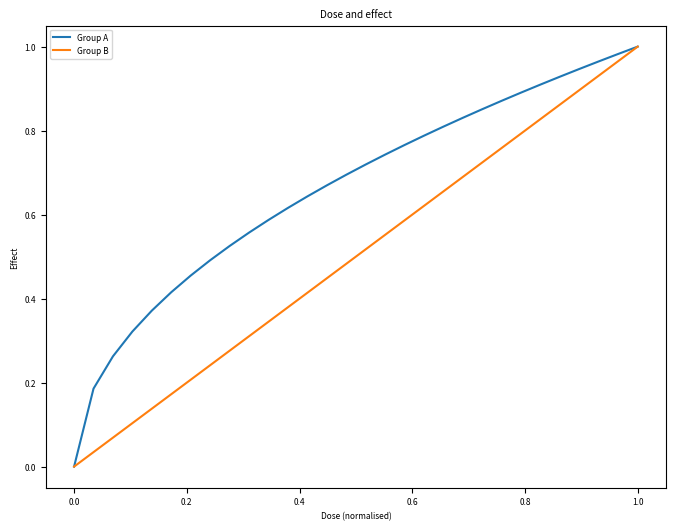

Write the Python code that produced this figure.
import numpy as np
import matplotlib.pyplot as plt

# Every text is far below its minimum at every print size the harness uses
# (6 pt on an 8 x 6 in canvas, at most 1.67 x), so a fix can only raise it.
plt.rcParams['font.size'] = 6

x = np.linspace(0, 1, 30)
fig, ax = plt.subplots(figsize=(8, 6))
ax.plot(x, np.sqrt(x), label='Group A')
ax.plot(x, x, label='Group B')
ax.set_xlabel('Dose (normalised)')
ax.set_ylabel('Effect')
ax.set_title('Dose and effect')
ax.legend()
fig.savefig('small.png', dpi=300)
